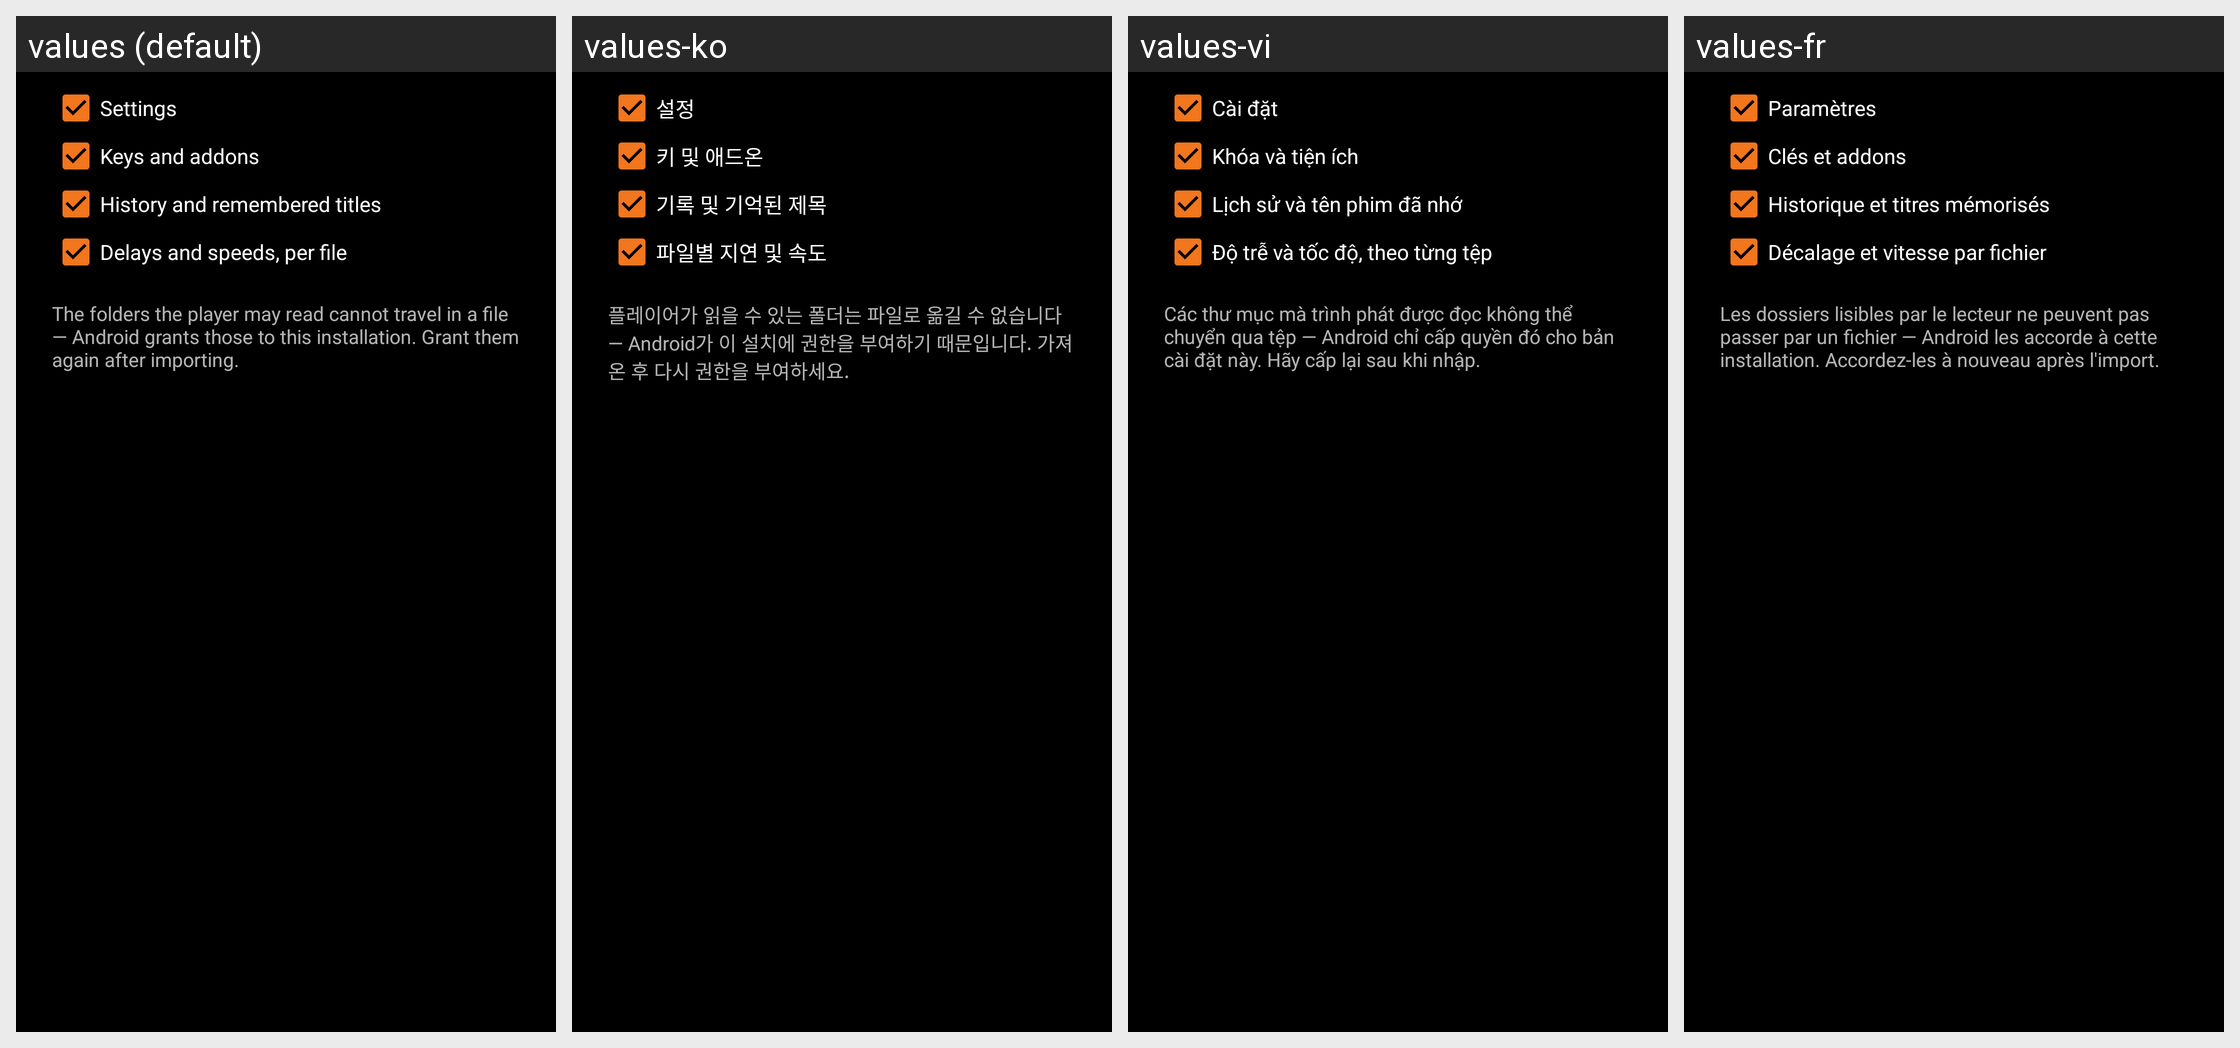

Strings drawn on this Android screen and how each of the app's shown locales translates them:
Android screen res/layout/dialog_backup.xml rendered under 4 locales, left to right: values (default), values-ko, values-vi, values-fr. Device: Nexus 5 (rendered at 1080×1920; each locale shown at half size, 540×960, under a caption strip naming it); theme Theme.Player.
Other locales in the repository, not shown: values-ar, values-az, values-bn, values-cs, values-de, values-el, values-es, values-et, values-fa, values-hi, values-hr, values-hu, values-in, values-it, values-ja, values-km, values-lv, values-ml, values-ms, values-nb-rNO, values-pa, values-pl, values-pt, values-pt-rBR, values-ro, values-ru, values-sk, values-sr, values-ta, values-th, values-tr, values-uk, values-zh-rCN, values-zh-rTW.
Strings drawn on this screen, with the default value and each locale's value (text and hints the layout hard-codes, and strings that could not be matched under every locale, appear in the picture but are not listed):

pref_backup_part_settings
  values: Settings
  values-ko: 설정
  values-vi: Cài đặt
  values-fr: Paramètres

pref_backup_part_keys
  values: Keys and addons
  values-ko: 키 및 애드온
  values-vi: Khóa và tiện ích
  values-fr: Clés et addons

pref_backup_part_history
  values: History and remembered titles
  values-ko: 기록 및 기억된 제목
  values-vi: Lịch sử và tên phim đã nhớ
  values-fr: Historique et titres mémorisés

pref_backup_part_per_file
  values: Delays and speeds, per file
  values-ko: 파일별 지연 및 속도
  values-vi: Độ trễ và tốc độ, theo từng tệp
  values-fr: Décalage et vitesse par fichier

pref_backup_note
  values: The folders the player may read cannot travel in a file — Android grants those to this installation. Grant them again after importing.
  values-ko: 플레이어가 읽을 수 있는 폴더는 파일로 옮길 수 없습니다 — Android가 이 설치에 권한을 부여하기 때문입니다. 가져온 후 다시 권한을 부여하세요.
  values-vi: Các thư mục mà trình phát được đọc không thể chuyển qua tệp — Android chỉ cấp quyền đó cho bản cài đặt này. Hãy cấp lại sau khi nhập.
  values-fr: Les dossiers lisibles par le lecteur ne peuvent pas passer par un fichier — Android les accorde à cette installation. Accordez-les à nouveau après l'import.
